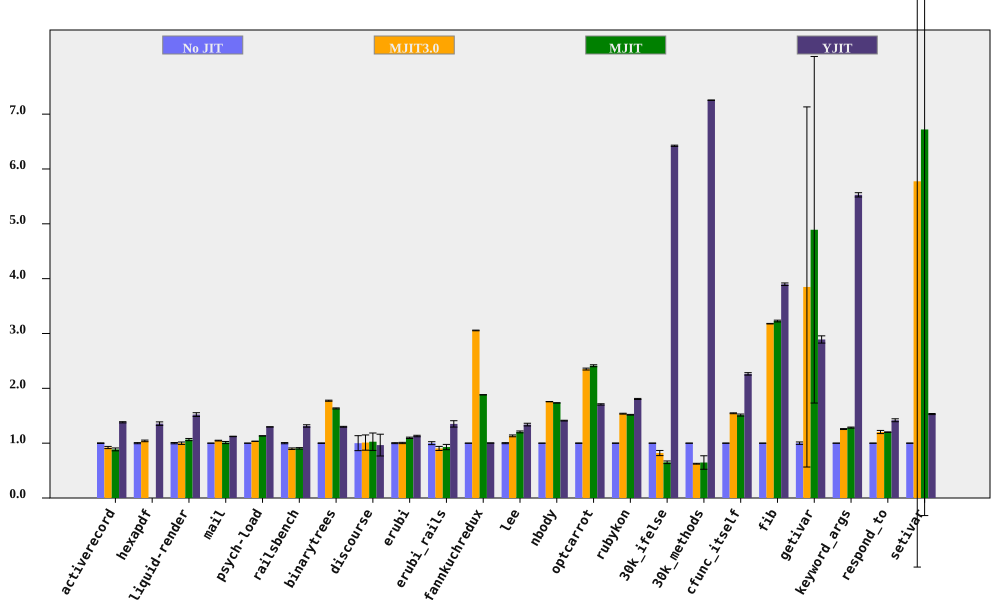

Values plotted in this chart, from the file beside it:
bench, No JIT (ms), No JIT RSD, MJIT3.0 (ms), MJIT3.0 RSD, MJIT (ms), MJIT RSD, YJIT (ms), YJIT RSD, MJIT3.0 spd, MJIT3.0 spd RSD, MJIT spd, MJIT spd RSD, YJIT spd, YJIT spd RSD, % in YJIT
activerecord, 155.5, 0.5801, 168.8, 2.075, 175.4, 2.879, 112.6, 0.5384, 0.9208, 2.155, 0.8865, 2.937, 1.381, 0.7915, 81.84
hexapdf, 3250, 1.015, 3121, 0.9798, , , 2396, 2.117, 1.041, 1.41, , , 1.356, 2.348, 80.73
liquid-render, 195.6, 1.139, 195.7, 1.858, 183.5, 1.477, 128.6, 1.942, 0.9995, 2.179, 1.066, 1.865, 1.521, 2.251, 84.99
mail, 183.1, 0.1121, 174.9, 0.6064, 181, 1.912, 163.1, 0.3413, 1.047, 0.6167, 1.012, 1.915, 1.123, 0.3592, 99.03
psych-load, 2498, 0.1005, 2415, 0.07486, 2204, 0.06812, 1926, 0.04927, 1.034, 0.1253, 1.133, 0.1214, 1.297, 0.1119, 82.03
railsbench, 2880, 1.064, 3203, 1.098, 3180, 1.019, 2192, 1.271, 0.8992, 1.529, 0.9056, 1.473, 1.314, 1.657, 81.81
binarytrees, 468.8, 0.4883, 264.2, 0.2511, 287, 0.3242, 360.9, 0.3757, 1.774, 0.5491, 1.634, 0.5861, 1.299, 0.6161, 84.27
discourse, 593.6, 13.65, 587.1, 1.411, 578.3, 7.273, 615.2, 15.39, 1.011, 13.73, 1.026, 15.47, 0.9648, 20.58, 70.16
erubi, 461.8, 0.8652, 460.4, 0.7707, 420.8, 0.7064, 408.6, 0.7981, 1.003, 1.159, 1.097, 1.117, 1.13, 1.177, 100
erubi_rails, 27.93, 2.653, 30.9, 3.132, 30.06, 4.463, 20.67, 3.384, 0.9039, 4.105, 0.929, 5.192, 1.351, 4.3, 83.82
fannkuchredux, 7081, 0.06355, 2318, 0.191, 3762, 0.05531, 7061, 0.07406, 3.055, 0.2013, 1.882, 0.08425, 1.003, 0.09759, 0.01314
lee, 1224, 0.9444, 1081, 1.116, 1016, 1.055, 914.4, 1.535, 1.133, 1.462, 1.205, 1.416, 1.339, 1.802, 99.94
nbody, 122.2, 0.1317, 69.53, 0.05781, 70.43, 0.05117, 86.58, 0.4636, 1.757, 0.1438, 1.734, 0.1413, 1.411, 0.4819, 100
optcarrot, 6260, 0.415, 2662, 0.6076, 2595, 0.6091, 3668, 0.5681, 2.351, 0.7358, 2.412, 0.737, 1.706, 0.7035, 96.13
rubykon, 12030, 0.3119, 7824, 0.4012, 7923, 0.2916, 6660, 0.4367, 1.538, 0.5081, 1.518, 0.4269, 1.806, 0.5366, 99.75
30k_ifelse, 2296, 0.007859, 2800, 5.72, 3526, 3.687, 357.5, 0.172, 0.8201, 5.72, 0.6512, 3.687, 6.423, 0.1722, 100
30k_methods, 6380, 0.01179, 10204, 1.18, 9861, 19.01, 879.5, 0.0599, 0.6253, 1.18, 0.647, 19.01, 7.254, 0.06105, 100
cfunc_itself, 106.4, 0.282, 68.89, 0.4224, 70.37, 1.193, 47.02, 0.9343, 1.545, 0.5079, 1.512, 1.226, 2.264, 0.9759, 100
fib, 243.6, 0.08571, 76.63, 0.1308, 75.48, 0.488, 62.49, 0.593, 3.179, 0.1564, 3.227, 0.4954, 3.898, 0.5992, 100
getivar, 123, 2.183, 31.97, 85.29, 25.15, 64.57, 42.55, 0.6763, 3.848, 85.32, 4.892, 64.6, 2.891, 2.285, 99.24
keyword_args, 293.5, 0.0999, 233.5, 0.6696, 228.6, 0.7347, 53.09, 0.6966, 1.257, 0.677, 1.284, 0.7414, 5.528, 0.7038, 100
respond_to, 274.1, 0.1338, 227.7, 2.38, 228.2, 0.3414, 193.3, 1.867, 1.204, 2.384, 1.201, 0.3667, 1.418, 1.872, 100
setivar, 80.35, 0.302, 13.91, 121.8, 11.96, 104.8, 52.49, 0.5694, 5.775, 121.8, 6.721, 104.8, 1.531, 0.6445, 99.51
